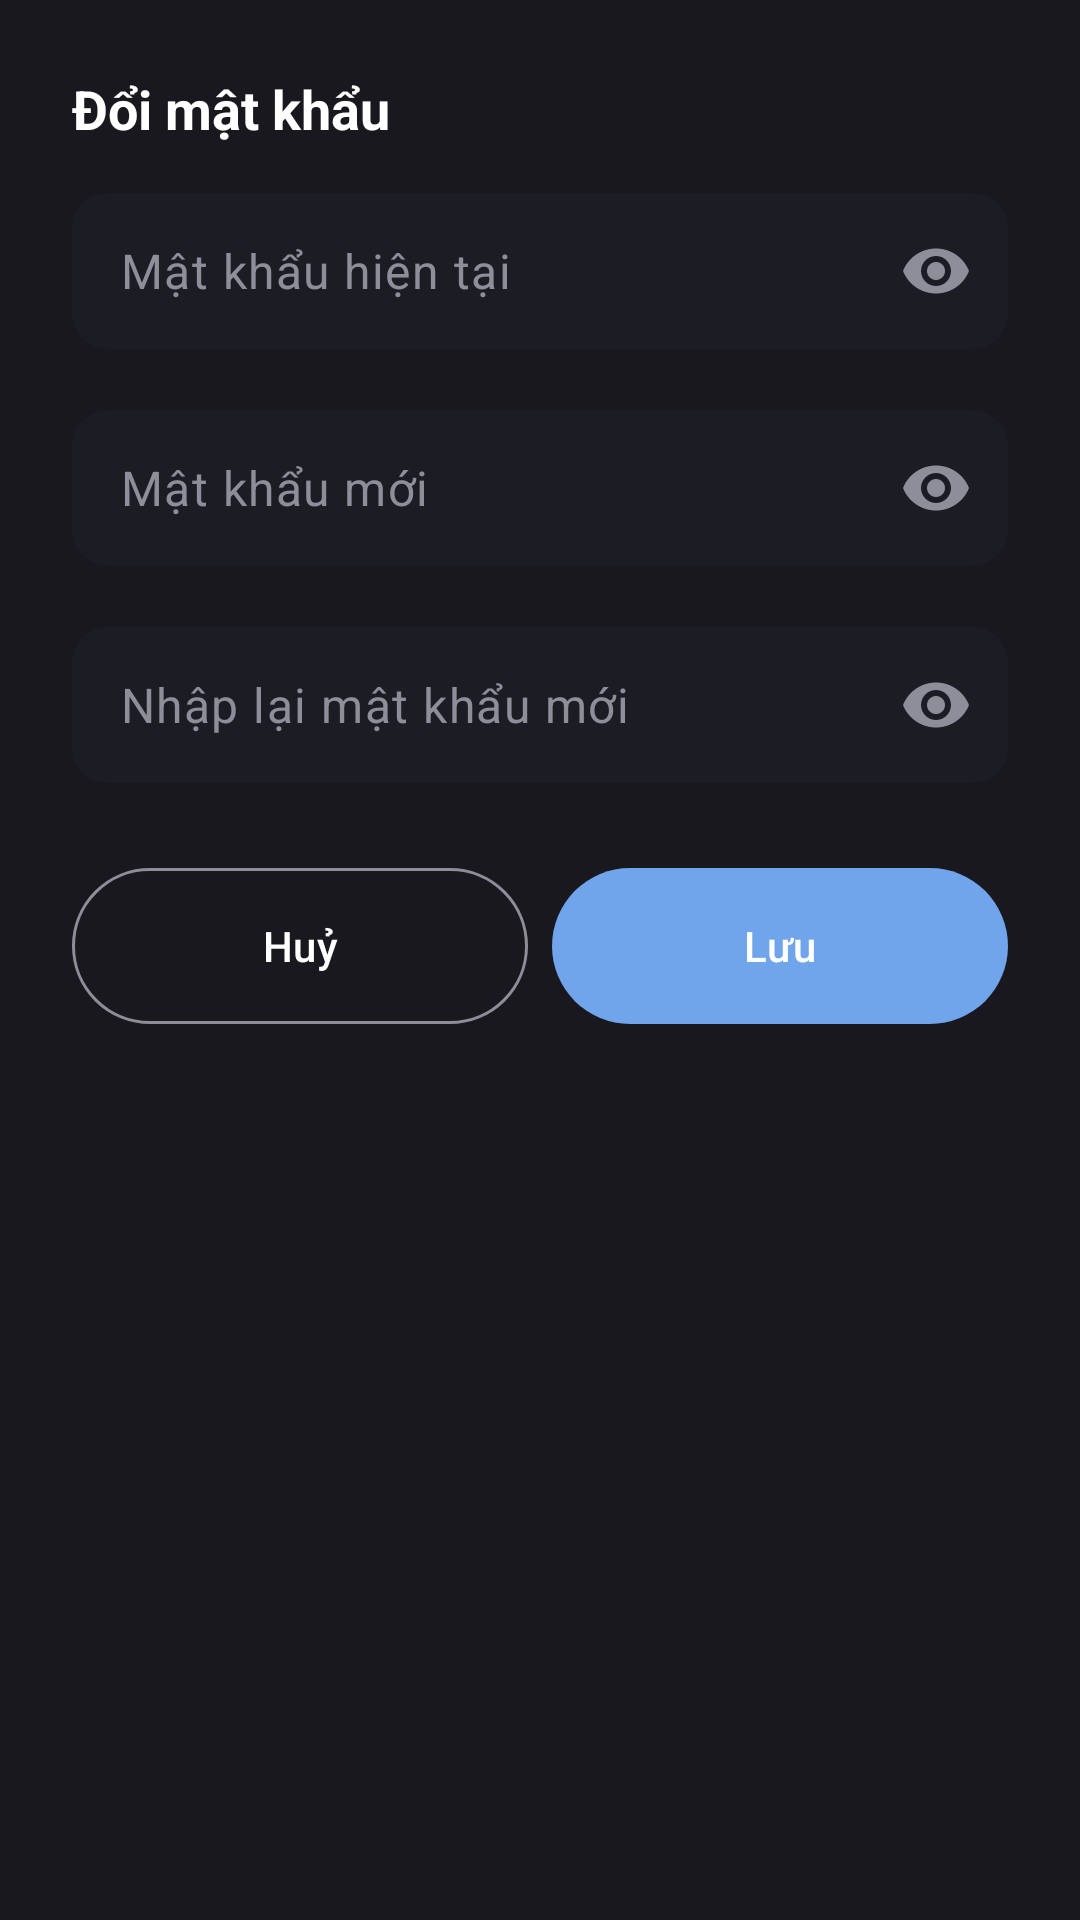

Reconstruct the res/layout file that produces this screen, plus the resources it refers to.
<!-- AndroidManifest.xml: application theme Theme.Comgroupcapmoney -->
<!-- res/layout/dialog_change_password.xml -->
<?xml version="1.0" encoding="utf-8"?>
<LinearLayout xmlns:android="http://schemas.android.com/apk/res/android"
    xmlns:app="http://schemas.android.com/apk/res-auto"
    android:layout_width="match_parent"
    android:layout_height="wrap_content"
    android:background="@color/bg_card"
    android:orientation="vertical"
    android:padding="@dimen/spacing_large">

    <TextView
        android:layout_width="wrap_content"
        android:layout_height="wrap_content"
        android:layout_marginBottom="@dimen/spacing_medium"
        android:text="@string/password_title"
        android:textColor="@color/text_primary"
        android:textSize="@dimen/text_size_title"
        android:textStyle="bold" />

    <com.google.android.material.textfield.TextInputLayout
        android:id="@+id/password_layout_current"
        android:layout_width="match_parent"
        android:layout_height="wrap_content"
        app:boxBackgroundColor="@color/bg_card_secondary"
        app:boxBackgroundMode="filled"
        app:boxCornerRadiusBottomEnd="@dimen/corner_radius_small"
        app:boxCornerRadiusBottomStart="@dimen/corner_radius_small"
        app:boxCornerRadiusTopEnd="@dimen/corner_radius_small"
        app:boxCornerRadiusTopStart="@dimen/corner_radius_small"
        app:boxStrokeWidth="0dp"
        app:boxStrokeWidthFocused="0dp"
        app:endIconMode="password_toggle"
        app:endIconTint="@color/text_secondary"
        app:errorEnabled="true"
        app:hintEnabled="false">

        <com.google.android.material.textfield.TextInputEditText
            android:id="@+id/password_et_current"
            android:layout_width="match_parent"
            android:layout_height="52dp"
            android:gravity="center_vertical"
            android:hint="@string/password_hint_current"
            android:imeOptions="actionNext"
            android:inputType="textPassword"
            android:maxLength="72"
            android:maxLines="1"
            android:paddingStart="@dimen/spacing_medium"
            android:paddingTop="0dp"
            android:paddingEnd="@dimen/spacing_medium"
            android:paddingBottom="0dp"
            android:textColor="@color/text_primary"
            android:textColorHint="@color/text_secondary" />
    </com.google.android.material.textfield.TextInputLayout>

    <com.google.android.material.textfield.TextInputLayout
        android:id="@+id/password_layout_new"
        android:layout_width="match_parent"
        android:layout_height="wrap_content"
        app:boxBackgroundColor="@color/bg_card_secondary"
        app:boxBackgroundMode="filled"
        app:boxCornerRadiusBottomEnd="@dimen/corner_radius_small"
        app:boxCornerRadiusBottomStart="@dimen/corner_radius_small"
        app:boxCornerRadiusTopEnd="@dimen/corner_radius_small"
        app:boxCornerRadiusTopStart="@dimen/corner_radius_small"
        app:boxStrokeWidth="0dp"
        app:boxStrokeWidthFocused="0dp"
        app:endIconMode="password_toggle"
        app:endIconTint="@color/text_secondary"
        app:errorEnabled="true"
        app:hintEnabled="false">

        <com.google.android.material.textfield.TextInputEditText
            android:id="@+id/password_et_new"
            android:layout_width="match_parent"
            android:layout_height="52dp"
            android:gravity="center_vertical"
            android:hint="@string/password_hint_new"
            android:imeOptions="actionNext"
            android:inputType="textPassword"
            android:maxLength="72"
            android:maxLines="1"
            android:paddingStart="@dimen/spacing_medium"
            android:paddingTop="0dp"
            android:paddingEnd="@dimen/spacing_medium"
            android:paddingBottom="0dp"
            android:textColor="@color/text_primary"
            android:textColorHint="@color/text_secondary" />
    </com.google.android.material.textfield.TextInputLayout>

    <com.google.android.material.textfield.TextInputLayout
        android:id="@+id/password_layout_confirm"
        android:layout_width="match_parent"
        android:layout_height="wrap_content"
        app:boxBackgroundColor="@color/bg_card_secondary"
        app:boxBackgroundMode="filled"
        app:boxCornerRadiusBottomEnd="@dimen/corner_radius_small"
        app:boxCornerRadiusBottomStart="@dimen/corner_radius_small"
        app:boxCornerRadiusTopEnd="@dimen/corner_radius_small"
        app:boxCornerRadiusTopStart="@dimen/corner_radius_small"
        app:boxStrokeWidth="0dp"
        app:boxStrokeWidthFocused="0dp"
        app:endIconMode="password_toggle"
        app:endIconTint="@color/text_secondary"
        app:errorEnabled="true"
        app:hintEnabled="false">

        <com.google.android.material.textfield.TextInputEditText
            android:id="@+id/password_et_confirm"
            android:layout_width="match_parent"
            android:layout_height="52dp"
            android:gravity="center_vertical"
            android:hint="@string/password_hint_confirm"
            android:imeOptions="actionDone"
            android:inputType="textPassword"
            android:maxLength="72"
            android:maxLines="1"
            android:paddingStart="@dimen/spacing_medium"
            android:paddingTop="0dp"
            android:paddingEnd="@dimen/spacing_medium"
            android:paddingBottom="0dp"
            android:textColor="@color/text_primary"
            android:textColorHint="@color/text_secondary" />
    </com.google.android.material.textfield.TextInputLayout>

    <LinearLayout
        android:layout_width="match_parent"
        android:layout_height="wrap_content"
        android:layout_marginTop="@dimen/spacing_small"
        android:baselineAligned="false"
        android:orientation="horizontal">

        <com.google.android.material.button.MaterialButton
            android:id="@+id/password_btn_cancel"
            style="@style/Widget.Material3.Button.OutlinedButton"
            android:layout_width="0dp"
            android:layout_height="52dp"
            android:layout_marginEnd="@dimen/spacing_small"
            android:layout_weight="1"
            android:insetTop="0dp"
            android:insetBottom="0dp"
            android:text="@string/common_cancel"
            android:textAllCaps="false"
            android:textColor="@color/text_primary"
            app:cornerRadius="@dimen/corner_radius_pill"
            app:strokeColor="@color/text_secondary" />

        <FrameLayout
            android:layout_width="0dp"
            android:layout_height="52dp"
            android:layout_weight="1">

            <com.google.android.material.button.MaterialButton
                android:id="@+id/password_btn_save"
                android:layout_width="match_parent"
                android:layout_height="match_parent"
                android:insetTop="0dp"
                android:insetBottom="0dp"
                android:text="@string/common_save"
                android:textAllCaps="false"
                android:textColor="@color/white"
                app:backgroundTint="@color/color_accent"
                app:cornerRadius="@dimen/corner_radius_pill" />

            <com.google.android.material.progressindicator.CircularProgressIndicator
                android:id="@+id/password_progress"
                android:layout_width="wrap_content"
                android:layout_height="wrap_content"
                android:layout_gravity="center"
                android:indeterminate="true"
                android:visibility="gone"
                app:indicatorColor="@color/white"
                app:indicatorSize="24dp"
                app:trackColor="@color/transparent" />
        </FrameLayout>
    </LinearLayout>
</LinearLayout>
<!-- resources referenced by this layout -->
<resources>
  <color name="bg_card">#18181E</color>
  <color name="bg_card_secondary">#1C1C24</color>
  <color name="color_accent">#70A5EB</color>
  <color name="text_primary">#FFFFFF</color>
  <color name="text_secondary">#8E8E9A</color>
  <color name="transparent">#00000000</color>
  <color name="white">#FFFFFFFF</color>
  <dimen name="corner_radius_pill">999dp</dimen>
  <dimen name="corner_radius_small">12dp</dimen>
  <dimen name="spacing_large">24dp</dimen>
  <dimen name="spacing_medium">16dp</dimen>
  <dimen name="spacing_small">8dp</dimen>
  <dimen name="text_size_title">18sp</dimen>
  <string name="common_cancel">Huỷ</string>
  <string name="common_save">Lưu</string>
  <string name="password_hint_confirm">Nhập lại mật khẩu mới</string>
  <string name="password_hint_current">Mật khẩu hiện tại</string>
  <string name="password_hint_new">Mật khẩu mới</string>
  <string name="password_title">Đổi mật khẩu</string>
  <style name="Theme.Comgroupcapmoney" parent="Base.Theme.Comgroupcapmoney" />
  <style name="Base.Theme.Comgroupcapmoney" parent="Theme.Material3.DayNight.NoActionBar">
          
          <item name="colorPrimary">@color/color_accent</item>
          <item name="colorOnPrimary">@color/white</item>
          <item name="android:windowBackground">@color/bg_main</item>
          <item name="android:statusBarColor">@color/bg_main</item>
          <item name="android:navigationBarColor">@color/bg_main</item>
      </style>
  <color name="bg_main">#0B0B0E</color>
</resources>
